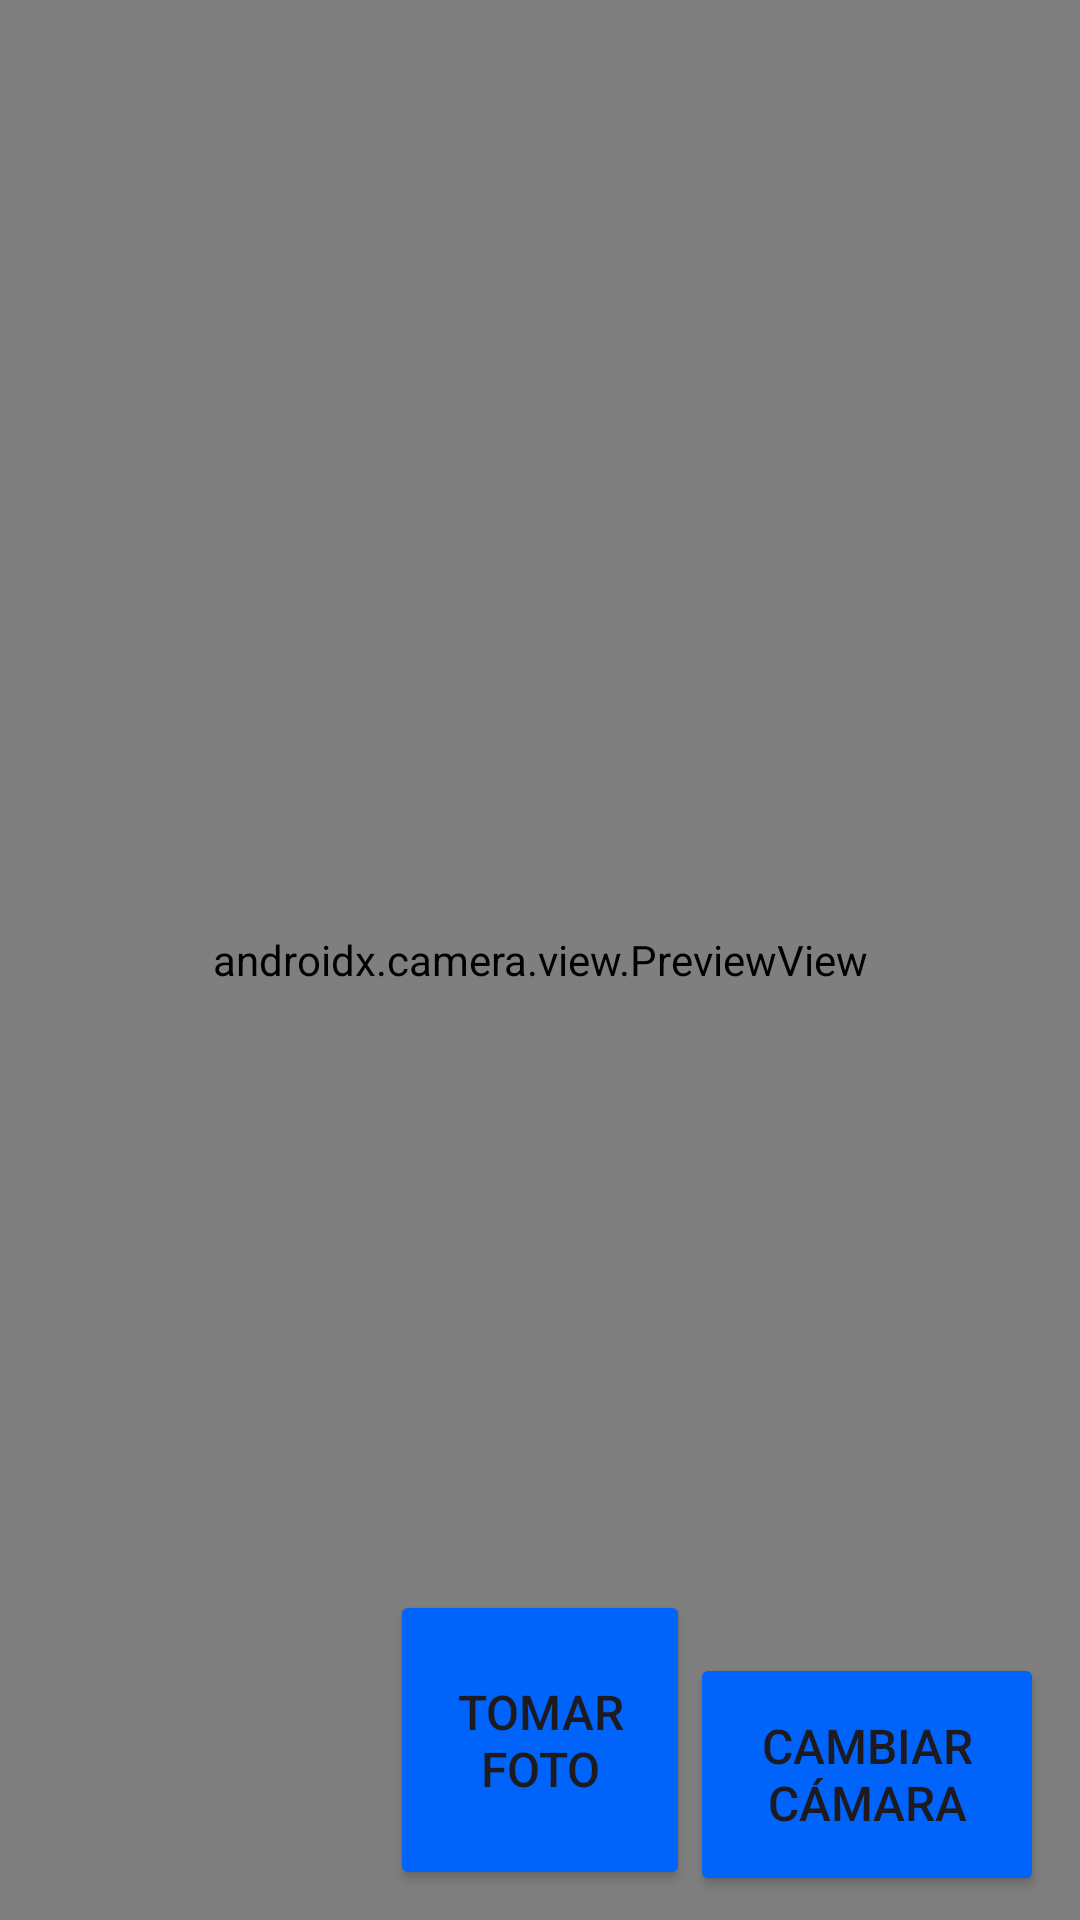

Produce the Android XML layout that renders to this screen, including the resource entries it uses.
<!-- AndroidManifest.xml: activity theme Theme.MyApplication -->
<!-- res/layout/activity_photo_register.xml -->
<?xml version="1.0" encoding="utf-8"?>
<RelativeLayout xmlns:android="http://schemas.android.com/apk/res/android"
    android:layout_width="match_parent"
    android:layout_height="match_parent">

    <androidx.camera.view.PreviewView
        android:id="@+id/viewFinder"
        android:layout_width="match_parent"
        android:layout_height="match_parent"
        android:layout_centerInParent="true" >

        <com.biogin.myapplication.GraphicOverlay
            android:id="@+id/graphicOverlayFinder"
            android:layout_width="match_parent"
            android:layout_height="match_parent" />
    </androidx.camera.view.PreviewView>

    <Button
        android:id="@+id/imageCaptureButton"
        android:layout_width="100dp"
        android:layout_height="100dp"
        android:layout_marginBottom="10dp"
        android:textSize="@dimen/button_text_size"
        android:backgroundTint="@color/blue"
        android:layout_alignParentBottom="true"
        android:layout_centerHorizontal="true"
        android:layout_gravity="center_horizontal|bottom"
        android:text="@string/take_photo" />

    <Button
        android:id="@+id/switch_camera_button"
        android:layout_width="118dp"
        android:layout_height="81dp"
        android:layout_marginBottom="8dp"
        android:layout_marginEnd="10dp"
        android:elevation="10dp"
        android:textSize="@dimen/button_text_size"
        android:backgroundTint="@color/blue"
        android:text="@string/switch_camera"
        android:layout_alignParentBottom="true"
        android:layout_toEndOf="@id/imageCaptureButton" />

    
    <FrameLayout
        android:id="@+id/overlay"
        android:layout_width="match_parent"
        android:layout_height="match_parent"
        android:background="#80000000"
        android:visibility="gone"
        android:gravity="center">

        <TextView
            android:id="@+id/overlayMessage"
            android:layout_width="match_parent"
            android:layout_height="match_parent"
            android:gravity="center"
            android:padding="16dp"
            android:textAlignment="center"
            android:textColor="#FFFFFF"
            android:textSize="24sp" />
    </FrameLayout>

</RelativeLayout>
<!-- resources referenced by this layout -->
<resources>
  <color name="blue">#0063fa</color>
  <dimen name="button_text_size">16sp</dimen>
  <string name="switch_camera">Cambiar cámara</string>
  <string name="take_photo">Tomar foto</string>
  <style name="Theme.MyApplication" parent="Base.Theme.MyApplication" />
  <style name="Base.Theme.MyApplication" parent="Theme.Material3.DayNight.NoActionBar">
          
          
      </style>
</resources>
